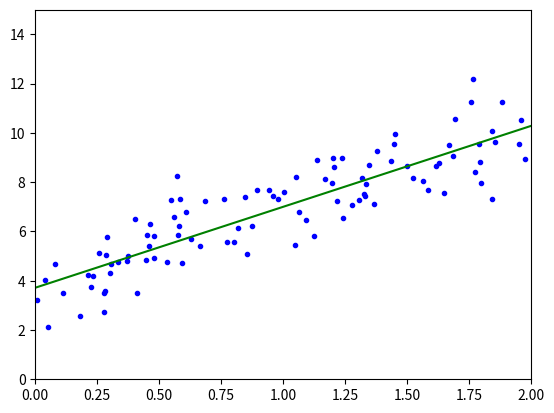

Python code for this plot:
# -*- coding: utf-8 -*-
"""
Created on Sun Apr  8 18:05:18 2018

[redacted]
"""

import matplotlib.pyplot as plt
import numpy as np


def linear_regression(X, y, theta0=0, theta1=0, epochs=10000, learning_rate=0.0001):
     N = float(len(y))
     for i in range(epochs):
          y_hypothesis = (theta1 * X) + theta0
          cost = sum([data**2 for data in (y-y_hypothesis)]) / N
          theta1_gradient = -(2/N) * sum(X * (y - y_hypothesis))
          theta0_gradient = -(2/N) * sum(y - y_hypothesis)
          theta0 = theta0 - (learning_rate * theta0_gradient)
          theta1 = theta1 - (learning_rate * theta1_gradient)
          
     return theta0, theta1, cost
 
X = 2 * np.random.rand(100, 1)
y = 4 + 3 * X + np.random.randn(100, 1)  

theta0, theta1, cost = linear_regression(X, y, 0, 0, 10000, 0.001)

plt.plot(X,y, "b.")
plt.axis([0,2,0,15])


# lets plot that line:
X_new = np.array([[0],[2]])
X_new_b = np.c_[np.ones((2,1)), X_new]
y_predict = X_new_b.dot([theta0, theta1])

plt.plot(X_new, y_predict, "g-")
plt.show()